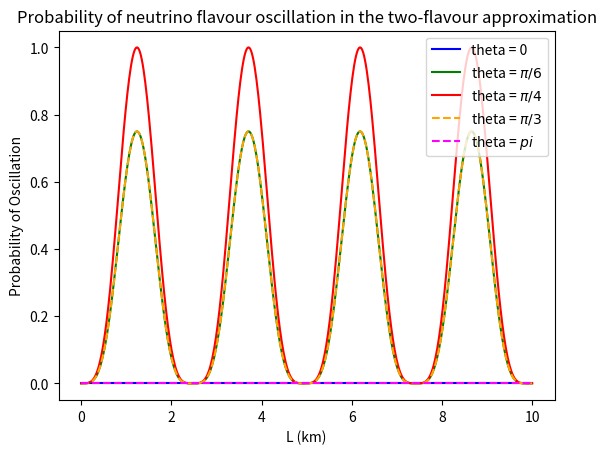

The script that saved this image:
import numpy as np
import matplotlib.pyplot as plt
import pathlib as Path

# Define the equation
def equation(L, mixing_angle):
    energy = 1 #Energy of neutrino in GeV
    delta_mass_squared = 1 #Difference in the squares of reset mass energies of neutrino mass states in (eV)^2
    return (np.sin(2*mixing_angle)**2)*(np.sin(1.27*delta_mass_squared**2*L/energy)**2)**2

# Generate x values
L_values = np.linspace(0, 10, 500)  # Generate 100 points from -10 to 10

# Evaluate the equation for y values
P_values1 = equation(L_values, 0)
P_values2 = equation(L_values, np.pi/6)
P_values3 = equation(L_values, np.pi/4)
P_values4 = equation(L_values, np.pi/3)
P_values5 = equation(L_values, np.pi)

# Plot the equation
plt.plot(L_values, P_values1, label= r'theta = 0', color = 'blue')
plt.plot(L_values, P_values2, label= r'theta = $\pi/6$', color = 'green')
plt.plot(L_values, P_values3, label= r'theta = $\pi/4$', color = 'red')
plt.plot(L_values, P_values4, label= r'theta = $\pi/3$', color = 'orange', linestyle = 'dashed')
plt.plot(L_values, P_values5, label= r'theta = $pi$', color = 'magenta', linestyle = 'dashed')


# Add labels and title
plt.xlabel('L (km)')
plt.ylabel('Probability of Oscillation')
plt.title('Probability of neutrino flavour oscillation in the two-flavour approximation')

# Add a legend
plt.legend()

# Saving the plot


# Show the plot
plt.show()
